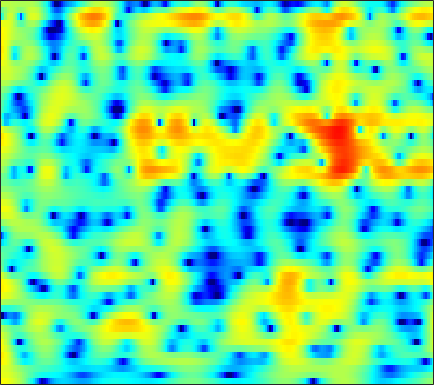

The data file committed next to this chart (first rows):
5.2977, 5.2076, 5.0185, 4.7466, 4.485, 4.055, 3.5269, 3.0669, 2.3479, 1.5072, 0.53282, -0.29995, -1.5762, -3.0888, -4.4175, -6.5293, -9.1621, -11.64, -15.93, -20.293, -18.483, -15.555, -12.629, -10.651
4.533, 4.447, 4.261, 3.995, 3.744, 3.343, 2.868, 2.466, 1.872, 1.216, 0.5046, -0.05941, -0.838, -1.63, -2.217, -2.964, -3.635, -4.067, -4.53, -4.86, -5.074, -5.177, -5.271, -5.356
4.485, 4.281, 3.936, 3.514, 3.152, 2.619, 2.044, 1.596, 0.9944, 0.405, -0.1512, -0.536, -0.9958, -1.389, -1.641, -1.925, -2.159, -2.307, -2.481, -2.645, -2.809, -2.941, -3.133, -3.352
6.122, 5.682, 4.957, 4.065, 3.278, 2.065, 0.6586, -0.5194, -2.219, -3.938, -5.347, -5.919, -5.848, -5.089, -4.353, -3.387, -2.562, -2.064, -1.56, -1.236, -1.082, -1.07, -1.188, -1.451
6.547, 5.956, 5.01, 3.872, 2.887, 1.381, -0.3627, -1.845, -4.07, -6.467, -8.468, -8.957, -7.939, -6.1, -4.751, -3.218, -2.01, -1.308, -0.6133, -0.1716, 0.0327, 0.03504, -0.1602, -0.5733
5.708, 4.968, 3.82, 2.501, 1.419, -0.1024, -1.608, -2.639, -3.73, -4.343, -4.428, -4.186, -3.575, -2.768, -2.118, -1.274, -0.5167, -0.03819, 0.4524, 0.7676, 0.8987, 0.8666, 0.633, 0.1871
5.277, 4.409, 3.019, 1.301, -0.264, -2.861, -6.402, -10.27, -20.64, -18.39, -10.25, -7.132, -4.357, -2.407, -1.281, -0.1111, 0.7644, 1.256, 1.704, 1.947, 2.006, 1.933, 1.68, 1.26
3.951, 3.257, 2.228, 1.111, 0.2439, -0.8994, -1.93, -2.543, -3.024, -3.033, -2.596, -2.069, -1.243, -0.4161, 0.1527, 0.7952, 1.273, 1.513, 1.668, 1.611, 1.349, 1.041, 0.4927, -0.189
2.392, 1.675, 0.7389, -0.1087, -0.666, -1.248, -1.589, -1.663, -1.511, -1.097, -0.4899, 0.02706, 0.756, 1.453, 1.913, 2.405, 2.723, 2.827, 2.777, 2.477, 1.863, 1.183, -0.04841, -1.707
-2.569, -3.623, -4.767, -5.782, -6.627, -7.967, -9.222, -9.42, -7.948, -5.445, -3.002, -1.416, 0.3213, 1.694, 2.506, 3.331, 3.873, 4.096, 4.165, 3.984, 3.525, 2.974, 1.964, 0.6369
-22.28, -24.16, -14.13, -11.24, -10.61, -10.89, -11.84, -12.05, -10.33, -7.33, -4.541, -2.796, -0.9091, 0.543, 1.393, 2.257, 2.867, 3.162, 3.349, 3.366, 3.241, 3.048, 2.662, 2.2
-3.35, -3.804, -4.02, -3.972, -3.842, -3.603, -3.314, -3.042, -2.551, -1.91, -1.183, -0.6479, 0.02934, 0.6149, 0.9854, 1.381, 1.661, 1.819, 1.936, 1.936, 1.872, 1.796, 1.646, 1.443
2.159, 1.881, 1.556, 1.302, 1.151, 0.9792, 0.8277, 0.7308, 0.6251, 0.528, 0.4286, 0.3477, 0.2277, 0.07803, -0.0421, -0.219, -0.4092, -0.5403, -0.6523, -0.7308, -0.8057, -0.832, -0.8406, -0.8753
4.777, 4.58, 4.277, 3.933, 3.637, 3.183, 2.687, 2.281, 1.685, 1.009, 0.2665, -0.3226, -1.156, -2.025, -2.699, -3.577, -4.443, -5.079, -5.74, -6.031, -5.905, -5.59, -4.969, -4.304
5.944, 5.764, 5.423, 4.962, 4.542, 3.899, 3.145, 2.485, 1.457, 0.2579, -1.156, -2.364, -4.157, -6.041, -7.419, -9.066, -10.58, -12.01, -14.97, -19.85, -20.3, -15.18, -10.41, -7.354
5.956, 5.658, 5.112, 4.454, 3.921, 3.179, 2.36, 1.683, 0.638, -0.6754, -2.448, -4.195, -7.387, -12.36, -18.88, -26.16, -16.22, -13.24, -11.59, -10.79, -9.431, -7.938, -5.713, -3.759
3.874, 3.032, 1.659, 0.1697, -0.8401, -1.753, -1.996, -1.893, -1.732, -1.828, -2.252, -2.795, -3.783, -4.838, -5.457, -5.654, -5.181, -4.574, -3.389, -2.293, -1.25, -0.4577, 0.5152, 1.41
0.1031, -1.407, -4.202, -8.66, -14.52, -25.55, -12.31, -8.632, -5.888, -4.341, -3.388, -2.934, -2.534, -2.224, -1.995, -1.61, -1.049, -0.6232, -0.005754, 0.721, 1.406, 1.889, 2.449, 2.913
-1.078, -1.998, -3.382, -4.745, -5.595, -6.272, -6.244, -5.933, -5.386, -4.825, -4.348, -4.024, -3.575, -3.072, -2.621, -1.958, -1.224, -0.6086, 0.1663, 0.8943, 1.579, 2.026, 2.541, 2.914
-1.05, -1.474, -2.041, -2.57, -2.957, -3.427, -3.845, -4.182, -4.695, -5.269, -5.918, -6.365, -6.65, -6.31, -5.585, -4.217, -2.771, -1.704, -0.3838, 0.7064, 1.599, 2.137, 2.71, 3.103
-2.103, -2.162, -2.141, -2.123, -2.138, -2.26, -2.615, -3.053, -3.966, -5.446, -7.787, -10.57, -17.99, -22.54, -13.03, -7.321, -3.835, -2.013, -0.1794, 1.202, 2.196, 2.751, 3.248, 3.543
-7.566, -6.553, -4.88, -3.425, -2.57, -1.796, -1.426, -1.372, -1.605, -2.174, -2.982, -3.643, -4.265, -4.139, -3.462, -2.122, -0.7215, 0.2898, 1.385, 2.212, 2.801, 3.093, 3.278, 3.245
-14.6, -10.54, -6.61, -3.974, -2.555, -1.217, -0.3119, 0.13, 0.4734, 0.6329, 0.671, 0.6788, 0.7227, 0.8498, 1.004, 1.312, 1.629, 1.842, 2.091, 2.207, 2.196, 2.084, 1.83, 1.399
-4.036, -3.321, -2.213, -1.088, -0.3462, 0.4733, 1.099, 1.432, 1.736, 1.915, 2.003, 2.033, 2.041, 2.025, 2, 1.917, 1.815, 1.654, 1.346, 0.9353, 0.3755, -0.1243, -0.876, -1.659
0.2643, 0.7419, 1.305, 1.776, 2.037, 2.291, 2.4, 2.4, 2.324, 2.167, 1.986, 1.851, 1.692, 1.559, 1.463, 1.266, 0.983, 0.6752, 0.03634, -0.8436, -2.04, -3.137, -4.865, -6.535
3.331, 3.611, 3.834, 3.868, 3.78, 3.494, 3.003, 2.523, 1.729, 0.8344, -0.01462, -0.51, -0.8349, -0.7759, -0.5772, -0.2683, -0.1787, -0.2559, -0.7126, -1.662, -3.199, -4.872, -8.227, -14.04
4.92, 4.973, 4.881, 4.587, 4.223, 3.49, 2.453, 1.4, -0.4625, -3.048, -6.726, -10.15, -11.5, -7.636, -5.151, -2.892, -1.495, -0.9403, -0.6299, -0.8273, -1.456, -2.156, -3.288, -4.439
4.15, 4.068, 3.831, 3.437, 3.004, 2.247, 1.226, 0.2593, -1.342, -3.333, -5.584, -7.061, -7.547, -6.165, -4.726, -3.043, -1.767, -1.078, -0.5036, -0.2092, -0.1739, -0.2756, -0.4854, -0.7544
2.323, 2.226, 2.017, 1.697, 1.379, 0.8775, 0.2633, -0.2222, -0.9266, -1.599, -2.154, -2.412, -2.49, -2.268, -1.949, -1.37, -0.8358, -0.4323, -0.02553, 0.2743, 0.4555, 0.4991, 0.4749, 0.3803
0.4914, 0.4702, 0.3446, 0.1105, -0.09265, -0.4207, -0.7373, -0.9599, -1.203, -1.373, -1.46, -1.446, -1.316, -1.05, -0.7993, -0.3827, 0.06808, 0.387, 0.8038, 1.107, 1.307, 1.388, 1.357, 1.22
-0.9454, -0.8269, -0.9707, -1.353, -1.741, -2.243, -2.556, -2.672, -2.597, -2.418, -2.18, -2.005, -1.718, -1.311, -0.8802, -0.2501, 0.5486, 1.111, 1.802, 2.349, 2.684, 2.799, 2.753, 2.445
-0.7164, -0.661, -1.334, -2.881, -4.673, -7.436, -8.857, -7.846, -5.902, -4.58, -4.066, -4.131, -4.541, -4.682, -4.05, -2.223, -0.2412, 1.194, 2.66, 3.752, 4.426, 4.641, 4.609, 4.157
1.306, 1.019, -0.007102, -1.929, -3.95, -7.388, -9.129, -8.017, -5.784, -4.696, -4.901, -5.961, -9.242, -16.88, -14.91, -6.689, -2.08, 0.1736, 2.318, 3.686, 4.513, 4.804, 4.81, 4.386
2.472, 2.215, 1.633, 0.8429, 0.1683, -0.6845, -1.366, -1.664, -1.96, -2.203, -2.59, -2.962, -3.427, -3.557, -3.245, -2.285, -0.9878, -0.07042, 1.027, 1.82, 2.292, 2.487, 2.415, 2.091
3.454, 3.275, 2.917, 2.456, 2.041, 1.478, 0.9045, 0.4991, -0.04784, -0.5469, -0.966, -1.248, -1.495, -1.567, -1.557, -1.249, -0.9551, -0.6191, -0.276, 0.02039, 0.1504, 0.1042, -0.1042, -0.5164
4.754, 4.543, 4.161, 3.668, 3.259, 2.631, 1.967, 1.416, 0.6866, -0.07819, -0.8208, -1.317, -1.88, -2.254, -2.346, -2.356, -2.115, -1.899, -1.595, -1.415, -1.398, -1.581, -1.987, -2.705
6.124, 5.772, 5.215, 4.577, 4.049, 3.273, 2.395, 1.682, 0.6122, -0.6003, -1.999, -3.117, -4.646, -5.885, -6.2, -5.901, -4.778, -3.943, -2.918, -2.274, -2.035, -2.099, -2.666, -3.762
6.701, 6.099, 5.286, 4.489, 3.873, 3.053, 2.138, 1.359, 0.1348, -1.371, -3.293, -5.248, -8.925, -16.08, -43.57, -13.63, -7.889, -5.238, -3.033, -1.642, -0.956, -0.8064, -1.18, -2.079
5.059, 3.938, 2.679, 1.78, 1.354, 0.8759, 0.4034, -0.08602, -0.8703, -1.851, -2.994, -3.91, -5.079, -5.835, -5.828, -4.916, -3.102, -1.833, -0.209, 0.9623, 1.731, 1.96, 1.963, 1.54
-0.5401, -3.907, -8.147, -7.823, -5.968, -4.404, -3.736, -3.736, -4.192, -4.981, -5.753, -5.985, -5.76, -4.773, -3.904, -2.226, -0.6542, 0.4275, 1.802, 2.893, 3.693, 4.058, 4.323, 4.205
-2.791, -5.596, -8.703, -9.171, -8.37, -7.643, -7.646, -8.068, -9.539, -12.12, -16.62, -21.41, -16.93, -10.87, -7.583, -4.45, -2.072, -0.5233, 1.077, 2.387, 3.344, 3.912, 4.365, 4.527
-1.612, -2.873, -4.458, -5.842, -6.808, -7.97, -9.201, -10.25, -11.56, -12.93, -14.08, -14.16, -12.78, -10.06, -7.968, -5.384, -3.109, -1.706, -0.07963, 1.227, 2.275, 2.884, 3.49, 3.909
-1.422, -2.365, -3.81, -5.471, -6.881, -9.032, -11.38, -13.13, -14.59, -14.37, -12.98, -11.66, -9.752, -7.841, -6.418, -4.57, -2.964, -1.845, -0.5134, 0.6236, 1.596, 2.191, 2.875, 3.396
-0.8517, -1.511, -2.699, -4.3, -5.813, -8.462, -12.26, -16.47, -24.93, -18.52, -13.1, -10.54, -8.046, -6.159, -4.941, -3.652, -2.457, -1.637, -0.6705, 0.233, 1.053, 1.649, 2.34, 2.922
0.505, 0.242, -0.3829, -1.302, -2.19, -3.52, -4.927, -5.882, -6.665, -6.663, -6.049, -5.429, -4.585, -3.837, -3.429, -2.905, -2.455, -2.171, -1.685, -1.094, -0.3706, 0.2323, 1.056, 1.859
2.145, 2.176, 2.004, 1.632, 1.259, 0.6649, 0.05633, -0.3453, -0.8399, -1.206, -1.472, -1.657, -1.942, -2.359, -2.792, -3.497, -4.469, -5.197, -5.829, -5.633, -4.521, -3.423, -1.854, -0.462
3.287, 3.394, 3.367, 3.18, 2.971, 2.608, 2.194, 1.864, 1.429, 0.9558, 0.4215, -0.04222, -0.8201, -1.875, -2.869, -4.774, -7.603, -10.76, -19.07, -22.31, -11.98, -8.377, -5.408, -3.394
3.909, 3.931, 3.79, 3.499, 3.206, 2.799, 2.39, 2.086, 1.741, 1.394, 0.9886, 0.6085, -0.05271, -0.9405, -1.787, -3.247, -4.967, -6.293, -7.859, -8.406, -7.84, -7.148, -6.104, -5.135
4.827, 4.597, 4.025, 3.211, 2.486, 1.568, 0.898, 0.6576, 0.6718, 0.9103, 1.127, 1.182, 1.06, 0.7141, 0.2913, -0.4908, -1.41, -2.113, -3.146, -4.114, -4.99, -5.717, -6.63, -7.456
6.304, 5.695, 4.4, 2.445, 0.4497, -3.135, -6.792, -6.484, -3.376, -0.7749, 0.9007, 1.68, 2.223, 2.339, 2.156, 1.704, 0.9968, 0.3027, -0.8292, -2.178, -3.865, -5.397, -8.094, -12.23
6.643, 5.903, 4.509, 2.569, 0.6915, -2.293, -4.818, -4.787, -2.817, -0.7635, 0.6787, 1.382, 1.897, 1.972, 1.801, 1.323, 0.5401, -0.257, -1.45, -2.871, -4.524, -5.8, -7.662, -9.517
6.174, 5.583, 4.649, 3.589, 2.765, 1.741, 0.975, 0.6755, 0.5505, 0.6512, 0.789, 0.837, 0.7544, 0.4531, 0.0955, -0.6687, -1.705, -2.637, -4.049, -5.677, -7.367, -8.545, -9.931, -10.95
6.039, 5.557, 4.864, 4.134, 3.597, 2.899, 2.275, 1.854, 1.433, 1.089, 0.7901, 0.5516, 0.1526, -0.3725, -0.9093, -1.891, -3.159, -4.314, -6.274, -8.655, -11.44, -13.79, -16.58, -17.72
5.992, 5.525, 4.914, 4.293, 3.793, 3.101, 2.377, 1.828, 1.189, 0.7203, 0.4478, 0.3278, 0.1678, -0.1291, -0.5542, -1.34, -2.54, -3.76, -5.98, -8.919, -12.82, -17.08, -25.43, -28.16
4.989, 4.621, 4.411, 4.22, 3.902, 3.13, 1.883, 0.695, -1.062, -2.065, -1.577, -0.6299, 0.5969, 1.346, 1.557, 1.386, 0.6464, -0.2417, -1.848, -3.917, -6.36, -8.472, -11.16, -13.48
-5.281, -2.601, 1.118, 2.983, 3.507, 3.174, 1.691, -0.3943, -5.317, -13.11, -5.718, -1.631, 1.453, 3.138, 3.822, 4.044, 3.715, 3.126, 2.034, 0.5761, -1.171, -2.629, -4.612, -6.513
-1.08, -0.7097, 0.6757, 1.813, 2.281, 2.386, 1.995, 1.507, 0.7968, 0.478, 0.8055, 1.354, 2.163, 2.769, 2.994, 2.992, 2.624, 2.092, 1.069, -0.3131, -2.04, -3.502, -5.795, -8.309
2.64, 2.43, 2.317, 2.299, 2.275, 2.208, 2.073, 1.953, 1.821, 1.766, 1.806, 1.872, 1.975, 2.002, 1.919, 1.661, 1.145, 0.5949, -0.4414, -1.804, -3.558, -5.122, -7.737, -11.19
